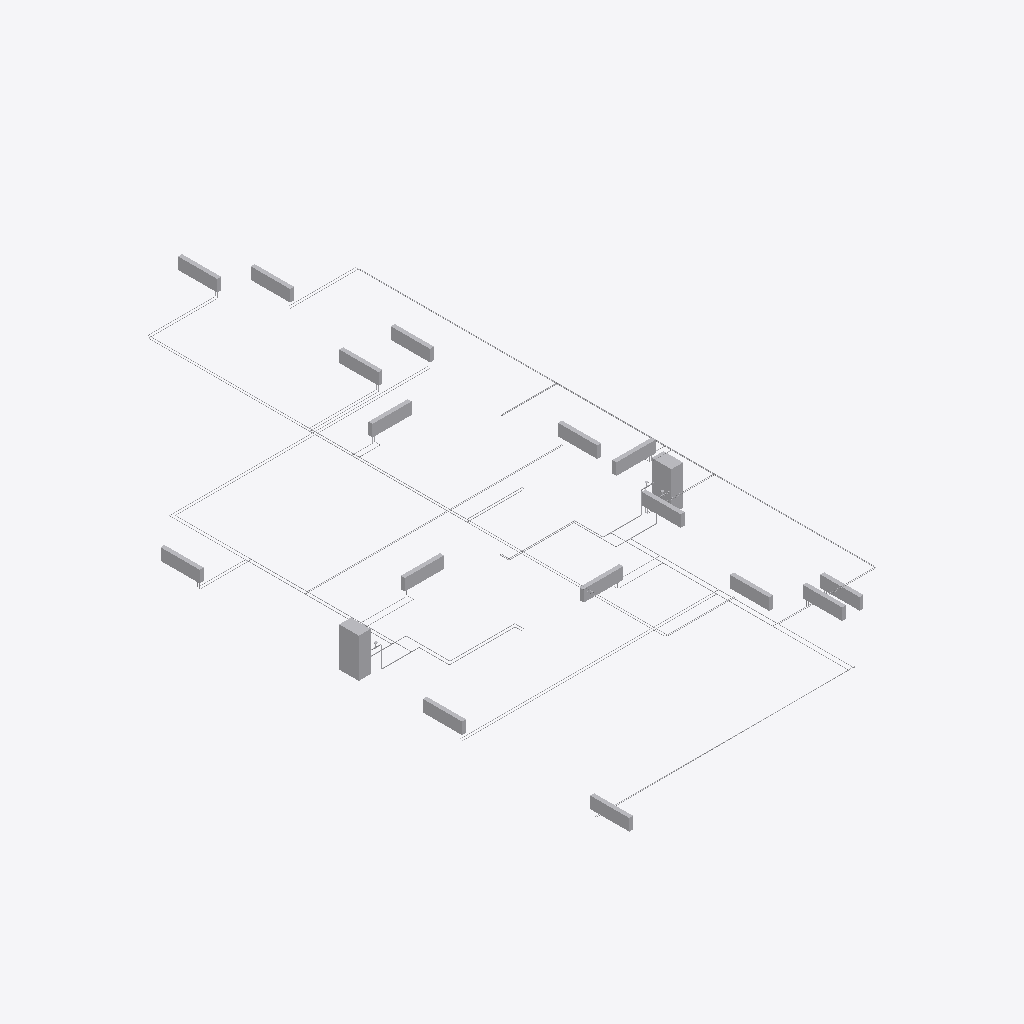
Isometric view of an IFC building model (IFC-SPF (STEP), schema IFC2X3, length unit metre), seen from the south-west, elements coloured by IFC class (only those large enough to see are counted): 80 other elements (light grey).
Extent 8.0 m × 16.2 m × 3.6 m (x, y, z). Storeys (3): Level 1 at 0.00 m; Level 2 at 3.10 m; Roof at 6.00 m. Elements (326): 151 IfcFlowSegment, 139 IfcFlowFitting, 30 IfcFlowTerminal, 4 IfcFlowController, 2 IfcEnergyConversionDevice.

HEADER;
FILE_DESCRIPTION(('ViewDefinition [CoordinationView_V2.0]'),'2;1');
FILE_NAME('Project Number','2024-01-22T23:02:33',(''),(''),'The EXPRESS Data Manager Version 5.02.0100.07 : ','21.1.21.45 - Exporter 21.1.21.45 - Alternate UI ','');
FILE_SCHEMA(('IFC2X3'));
ENDSEC;
DATA;
#119=IFCPROJECT('2Iz9b4xW12CRNvvkPbdrTl',#41,'Project Number',$,$,'Project Name','Project Status',(#111),#106);
#154=IFCSITE('2Iz9b4xW12CRNvvkPbdrTj',#41,'Default',$,$,#153,$,$,.ELEMENT.,(42,12,46,799999),(-71,-1,-58,-799999),0.0,$,$);
#129=IFCBUILDING('2Iz9b4xW12CRNvvkPbdrTk',#41,'',$,$,#32,$,'',.ELEMENT.,$,$,#125);
#138=IFCBUILDINGSTOREY('2Iz9b4xW12CRNvvkQQOAce',#41,'Level 1',$,'Level:8mm Head',#136,$,'Level 1',.ELEMENT.,0.0);
#144=IFCBUILDINGSTOREY('2Iz9b4xW12CRNvvkQQOAef',#41,'Level 2',$,'Level:8mm Head',#143,$,'Level 2',.ELEMENT.,3.1);
#150=IFCBUILDINGSTOREY('2Iz9b4xW12CRNvvkQQQyOh',#41,'Roof',$,'Level:8mm Head',#149,$,'Roof',.ELEMENT.,6.00000000000039);
#16143=IFCENERGYCONVERSIONDEVICE('2_O2VU7ajFAP8YQh1myNVe',#41,'Stove:Stove:764753',$,'Stove:Stove',#16141,#16132,'764753');
#1847=IFCENERGYCONVERSIONDEVICE('2_O2VU7ajFAP8YQh1myRCV',#41,'Stove:Stove:749478',$,'Stove:Stove',#1845,#1836,'749478');
#1710=IFCFLOWTERMINAL('2_O2VU7ajFAP8YQh1myRCy',#41,'Radiator:Radiator:749445',$,'Radiator:Radiator',#1708,#1699,'749445');
#16053=IFCFLOWTERMINAL('2_O2VU7ajFAP8YQh1myNVs',#41,'Radiator:Radiator:764751',$,'Radiator:Radiator',#16051,#16042,'764751');
#1621=IFCFLOWTERMINAL('2_O2VU7ajFAP8YQh1myRFA',#41,'Radiator:Radiator:749427',$,'Radiator:Radiator',#1619,#1610,'749427');
#15874=IFCFLOWTERMINAL('2_O2VU7ajFAP8YQh1myNVo',#41,'Radiator:Radiator:764747',$,'Radiator:Radiator',#15872,#15863,'764747');
#15964=IFCFLOWTERMINAL('2_O2VU7ajFAP8YQh1myNVq',#41,'Radiator:Radiator:764749',$,'Radiator:Radiator',#15962,#15953,'764749');
#16098=IFCFLOWTERMINAL('2_O2VU7ajFAP8YQh1myNVf',#41,'Radiator:Radiator:764752',$,'Radiator:Radiator',#16096,#16087,'764752');
#1665=IFCFLOWTERMINAL('2_O2VU7ajFAP8YQh1myRF5',#41,'Radiator:Radiator:749436',$,'Radiator:Radiator',#1664,#1655,'749436');
#15829=IFCFLOWTERMINAL('2_O2VU7ajFAP8YQh1myNVp',#41,'Radiator:Radiator:764746',$,'Radiator:Radiator',#15827,#15818,'764746');
#15784=IFCFLOWTERMINAL('2_O2VU7ajFAP8YQh1myNVm',#41,'Radiator:Radiator:764745',$,'Radiator:Radiator',#15782,#15773,'764745');
#15919=IFCFLOWTERMINAL('2_O2VU7ajFAP8YQh1myNVr',#41,'Radiator:Radiator:764748',$,'Radiator:Radiator',#15917,#15908,'764748');
#16008=IFCFLOWTERMINAL('2_O2VU7ajFAP8YQh1myNVt',#41,'Radiator:Radiator:764750',$,'Radiator:Radiator',#16007,#15998,'764750');
#1486=IFCFLOWTERMINAL('2_O2VU7ajFAP8YQh1myRA0',#41,'Radiator:Radiator:749113',$,'Radiator:Radiator',#1484,#1475,'749113');
#1755=IFCFLOWTERMINAL('2_O2VU7ajFAP8YQh1myRCt',#41,'Radiator:Radiator:749454',$,'Radiator:Radiator',#1753,#1744,'749454');
#1436=IFCFLOWTERMINAL('2_O2VU7ajFAP8YQh1myRQA',#41,'Radiator:Radiator:748083',$,'Radiator:Radiator',#1434,#1425,'748083');
#1531=IFCFLOWTERMINAL('2_O2VU7ajFAP8YQh1myRBb',#41,'Radiator:Radiator:749148',$,'Radiator:Radiator',#1529,#1520,'749148');
#1576=IFCFLOWTERMINAL('2_O2VU7ajFAP8YQh1myRBS',#41,'Radiator:Radiator:749157',$,'Radiator:Radiator',#1574,#1565,'749157');
#17615=IFCFLOWSEGMENT('2_O2VU7ajFAP8YQh1myNSz',#41,'Pipe Types:Standard:764804',$,'Pipe Types:Standard',#17602,#17613,'764804');
#11159=IFCFLOWSEGMENT('2_O2VU7ajFAP8YQh1myK6N',#41,'Pipe Types:Standard:761134',$,'Pipe Types:Standard',#11146,#11157,'761134');
#16540=IFCFLOWSEGMENT('2_O2VU7ajFAP8YQh1myNVd',#41,'Pipe Types:Standard:764766',$,'Pipe Types:Standard',#16527,#16538,'764766');
#21283=IFCFLOWSEGMENT('2_O2VU7ajFAP8YQh1myN2p',#41,'Pipe Types:Standard:764938',$,'Pipe Types:Standard',#21270,#21281,'764938');
#1894=IFCFLOWSEGMENT('2_O2VU7ajFAP8YQh1myQjl',#41,'Pipe Types:Standard:751574',$,'Pipe Types:Standard',#1872,#1883,'751574');
#16172=IFCFLOWSEGMENT('2_O2VU7ajFAP8YQh1myNVh',#41,'Pipe Types:Standard:764754',$,'Pipe Types:Standard',#16159,#16170,'764754');
#3869=IFCFLOWSEGMENT('2_O2VU7ajFAP8YQh1myLr$',#41,'Pipe Types:Standard:754118',$,'Pipe Types:Standard',#3854,#3867,'754118');
#13419=IFCFLOWSEGMENT('2_O2VU7ajFAP8YQh1myNkn',#41,'Pipe Types:Standard:763656',$,'Pipe Types:Standard',#13404,#13417,'763656');
#23130=IFCFLOWSEGMENT('2_O2VU7ajFAP8YQh1myN3x',#41,'Pipe Types:Standard:764994',$,'Pipe Types:Standard',#23115,#23128,'764994');
#14859=IFCFLOWSEGMENT('2_O2VU7ajFAP8YQh1myNGE',#41,'Pipe Types:Standard:764087',$,'Pipe Types:Standard',#14846,#14857,'764087');
#24071=IFCFLOWSEGMENT('2_O2VU7ajFAP8YQh1myN3T',#41,'Pipe Types:Standard:765028',$,'Pipe Types:Standard',#24058,#24069,'765028');
#2415=IFCFLOWSEGMENT('2_O2VU7ajFAP8YQh1myQMP',#41,'Pipe Types:Standard:751904',$,'Pipe Types:Standard',#2402,#2413,'751904');
#23199=IFCFLOWSEGMENT('2_O2VU7ajFAP8YQh1myN3z',#41,'Pipe Types:Standard:764996',$,'Pipe Types:Standard',#23184,#23197,'764996');
#13488=IFCFLOWSEGMENT('2_O2VU7ajFAP8YQh1myNki',#41,'Pipe Types:Standard:763669',$,'Pipe Types:Standard',#13473,#13486,'763669');
#24188=IFCFLOWSEGMENT('2_O2VU7ajFAP8YQh1myN3H',#41,'Pipe Types:Standard:765032',$,'Pipe Types:Standard',#24175,#24186,'765032');
#24718=IFCFLOWSEGMENT('2_O2VU7ajFAP8YQh1myN32',#41,'Pipe Types:Standard:765051',$,'Pipe Types:Standard',#24705,#24716,'765051');
#14976=IFCFLOWSEGMENT('2_O2VU7ajFAP8YQh1myNHx',#41,'Pipe Types:Standard:764098',$,'Pipe Types:Standard',#14963,#14974,'764098');
#15506=IFCFLOWSEGMENT('2_O2VU7ajFAP8YQh1myNLh',#41,'Pipe Types:Standard:764370',$,'Pipe Types:Standard',#15493,#15504,'764370');
#23851=IFCFLOWSEGMENT('2_O2VU7ajFAP8YQh1myN3Y',#41,'Pipe Types:Standard:765019',$,'Pipe Types:Standard',#23836,#23849,'765019');
#14639=IFCFLOWSEGMENT('2_O2VU7ajFAP8YQh1myNJ5',#41,'Pipe Types:Standard:764028',$,'Pipe Types:Standard',#14624,#14637,'764028');
#19359=IFCFLOWSEGMENT('2_O2VU7ajFAP8YQh1myNTz',#41,'Pipe Types:Standard:764868',$,'Pipe Types:Standard',#19346,#19357,'764868');
#8691=IFCFLOWSEGMENT('2_O2VU7ajFAP8YQh1myLEe',#41,'Pipe Types:Standard:757521',$,'Pipe Types:Standard',#8678,#8689,'757521');
#8201=IFCFLOWSEGMENT('2_O2VU7ajFAP8YQh1myL9e',#41,'Pipe Types:Standard:757457',$,'Pipe Types:Standard',#8188,#8199,'757457');
#19710=IFCFLOWSEGMENT('2_O2VU7ajFAP8YQh1myNTf',#41,'Pipe Types:Standard:764880',$,'Pipe Types:Standard',#19697,#19708,'764880');
#11226=IFCFLOWSEGMENT('2_O2VU7ajFAP8YQh1myK70',#41,'Pipe Types:Standard:761209',$,'Pipe Types:Standard',#11213,#11224,'761209');
#5143=IFCFLOWSEGMENT('2_O2VU7ajFAP8YQh1myLZ6',#41,'Pipe Types:Standard:754815',$,'Pipe Types:Standard',#5130,#5141,'754815');
#18253=IFCFLOWSEGMENT('2_O2VU7ajFAP8YQh1myNSc',#41,'Pipe Types:Standard:764831',$,'Pipe Types:Standard',#18238,#18251,'764831');
#3230=IFCFLOWSEGMENT('2_O2VU7ajFAP8YQh1myQK0',#41,'Pipe Types:Standard:752057',$,'Pipe Types:Standard',#3217,#3228,'752057');
#10904=IFCFLOWSEGMENT('2_O2VU7ajFAP8YQh1myKGD',#41,'Pipe Types:Standard:759988',$,'Pipe Types:Standard',#10889,#10902,'759988');
#17075=IFCFLOWSEGMENT('2_O2VU7ajFAP8YQh1myNVM',#41,'Pipe Types:Standard:764783',$,'Pipe Types:Standard',#17062,#17073,'764783');
#21169=IFCFLOWSEGMENT('2_O2VU7ajFAP8YQh1myN2$',#41,'Pipe Types:Standard:764934',$,'Pipe Types:Standard',#21154,#21167,'764934');
#10835=IFCFLOWSEGMENT('2_O2VU7ajFAP8YQh1myKJf',#41,'Pipe Types:Standard:759888',$,'Pipe Types:Standard',#10822,#10833,'759888');
#11842=IFCFLOWSEGMENT('2_O2VU7ajFAP8YQh1myK4_',#41,'Pipe Types:Standard:761223',$,'Pipe Types:Standard',#11829,#11840,'761223');
#17192=IFCFLOWSEGMENT('2_O2VU7ajFAP8YQh1myNVA',#41,'Pipe Types:Standard:764787',$,'Pipe Types:Standard',#17179,#17190,'764787');
#21553=IFCFLOWSEGMENT('2_O2VU7ajFAP8YQh1myN2e',#41,'Pipe Types:Standard:764945',$,'Pipe Types:Standard',#21540,#21551,'764945');
#22268=IFCFLOWSEGMENT('2_O2VU7ajFAP8YQh1myN2H',#41,'Pipe Types:Standard:764968',$,'Pipe Types:Standard',#22255,#22266,'764968');
#3604=IFCFLOWSEGMENT('2_O2VU7ajFAP8YQh1myLth',#41,'Pipe Types:Standard:754002',$,'Pipe Types:Standard',#3591,#3602,'754002');
#21100=IFCFLOWSEGMENT('2_O2VU7ajFAP8YQh1myN2z',#41,'Pipe Types:Standard:764932',$,'Pipe Types:Standard',#21087,#21098,'764932');
#3347=IFCFLOWSEGMENT('2_O2VU7ajFAP8YQh1myLt_',#41,'Pipe Types:Standard:753991',$,'Pipe Types:Standard',#3334,#3345,'753991');
#12557=IFCFLOWSEGMENT('2_O2VU7ajFAP8YQh1myNwq',#41,'Pipe Types:Standard:762381',$,'Pipe Types:Standard',#12544,#12555,'762381');
#17352=IFCFLOWSEGMENT('2_O2VU7ajFAP8YQh1myNV0',#41,'Pipe Types:Standard:764793',$,'Pipe Types:Standard',#17339,#17350,'764793');
#22201=IFCFLOWSEGMENT('2_O2VU7ajFAP8YQh1myN2V',#41,'Pipe Types:Standard:764966',$,'Pipe Types:Standard',#22188,#22199,'764966');
#22134=IFCFLOWSEGMENT('2_O2VU7ajFAP8YQh1myN2T',#41,'Pipe Types:Standard:764964',$,'Pipe Types:Standard',#22121,#22132,'764964');
#12624=IFCFLOWSEGMENT('2_O2VU7ajFAP8YQh1myNws',#41,'Pipe Types:Standard:762383',$,'Pipe Types:Standard',#12611,#12622,'762383');
#21665=IFCFLOWSEGMENT('2_O2VU7ajFAP8YQh1myN2l',#41,'Pipe Types:Standard:764950',$,'Pipe Types:Standard',#21650,#21663,'764950');
#21732=IFCFLOWSEGMENT('2_O2VU7ajFAP8YQh1myN2X',#41,'Pipe Types:Standard:764952',$,'Pipe Types:Standard',#21719,#21730,'764952');
#22335=IFCFLOWSEGMENT('2_O2VU7ajFAP8YQh1myN2J',#41,'Pipe Types:Standard:764970',$,'Pipe Types:Standard',#22322,#22333,'764970');
#13611=IFCFLOWSEGMENT('2_O2VU7ajFAP8YQh1myNiw',#41,'Pipe Types:Standard:763779',$,'Pipe Types:Standard',#13596,#13609,'763779');
#23322=IFCFLOWSEGMENT('2_O2VU7ajFAP8YQh1myN3_',#41,'Pipe Types:Standard:764999',$,'Pipe Types:Standard',#23307,#23320,'764999');
#2783=IFCFLOWSEGMENT('2_O2VU7ajFAP8YQh1myQKN',#41,'Pipe Types:Standard:752046',$,'Pipe Types:Standard',#2770,#2781,'752046');
#16908=IFCFLOWSEGMENT('2_O2VU7ajFAP8YQh1myNVJ',#41,'Pipe Types:Standard:764778',$,'Pipe Types:Standard',#16895,#16906,'764778');
#10281=IFCFLOWSEGMENT('2_O2VU7ajFAP8YQh1myKbz',#41,'Pipe Types:Standard:759236',$,'Pipe Types:Standard',#10268,#10279,'759236');
#20546=IFCFLOWSEGMENT('2_O2VU7ajFAP8YQh1myNTM',#41,'Pipe Types:Standard:764911',$,'Pipe Types:Standard',#20533,#20544,'764911');
#21350=IFCFLOWSEGMENT('2_O2VU7ajFAP8YQh1myN2r',#41,'Pipe Types:Standard:764940',$,'Pipe Types:Standard',#21337,#21348,'764940');
#19593=IFCFLOWSEGMENT('2_O2VU7ajFAP8YQh1myNTr',#41,'Pipe Types:Standard:764876',$,'Pipe Types:Standard',#19580,#19591,'764876');
#15346=IFCFLOWSEGMENT('2_O2VU7ajFAP8YQh1myNLn',#41,'Pipe Types:Standard:764360',$,'Pipe Types:Standard',#15333,#15344,'764360');
#24558=IFCFLOWSEGMENT('2_O2VU7ajFAP8YQh1myN3C',#41,'Pipe Types:Standard:765045',$,'Pipe Types:Standard',#24545,#24556,'765045');
#8574=IFCFLOWSEGMENT('2_O2VU7ajFAP8YQh1myLE$',#41,'Pipe Types:Standard:757510',$,'Pipe Types:Standard',#8561,#8572,'757510');
#12423=IFCFLOWSEGMENT('2_O2VU7ajFAP8YQh1myNrC',#41,'Pipe Types:Standard:762357',$,'Pipe Types:Standard',#12410,#12421,'762357');
#9834=IFCFLOWSEGMENT('2_O2VU7ajFAP8YQh1myKdK',#41,'Pipe Types:Standard:759149',$,'Pipe Types:Standard',#9821,#9832,'759149');
#12021=IFCFLOWSEGMENT('2_O2VU7ajFAP8YQh1myKDx',#41,'Pipe Types:Standard:761794',$,'Pipe Types:Standard',#12008,#12019,'761794');
#12490=IFCFLOWSEGMENT('2_O2VU7ajFAP8YQh1myNrE',#41,'Pipe Types:Standard:762359',$,'Pipe Types:Standard',#12477,#12488,'762359');
ENDSEC;
